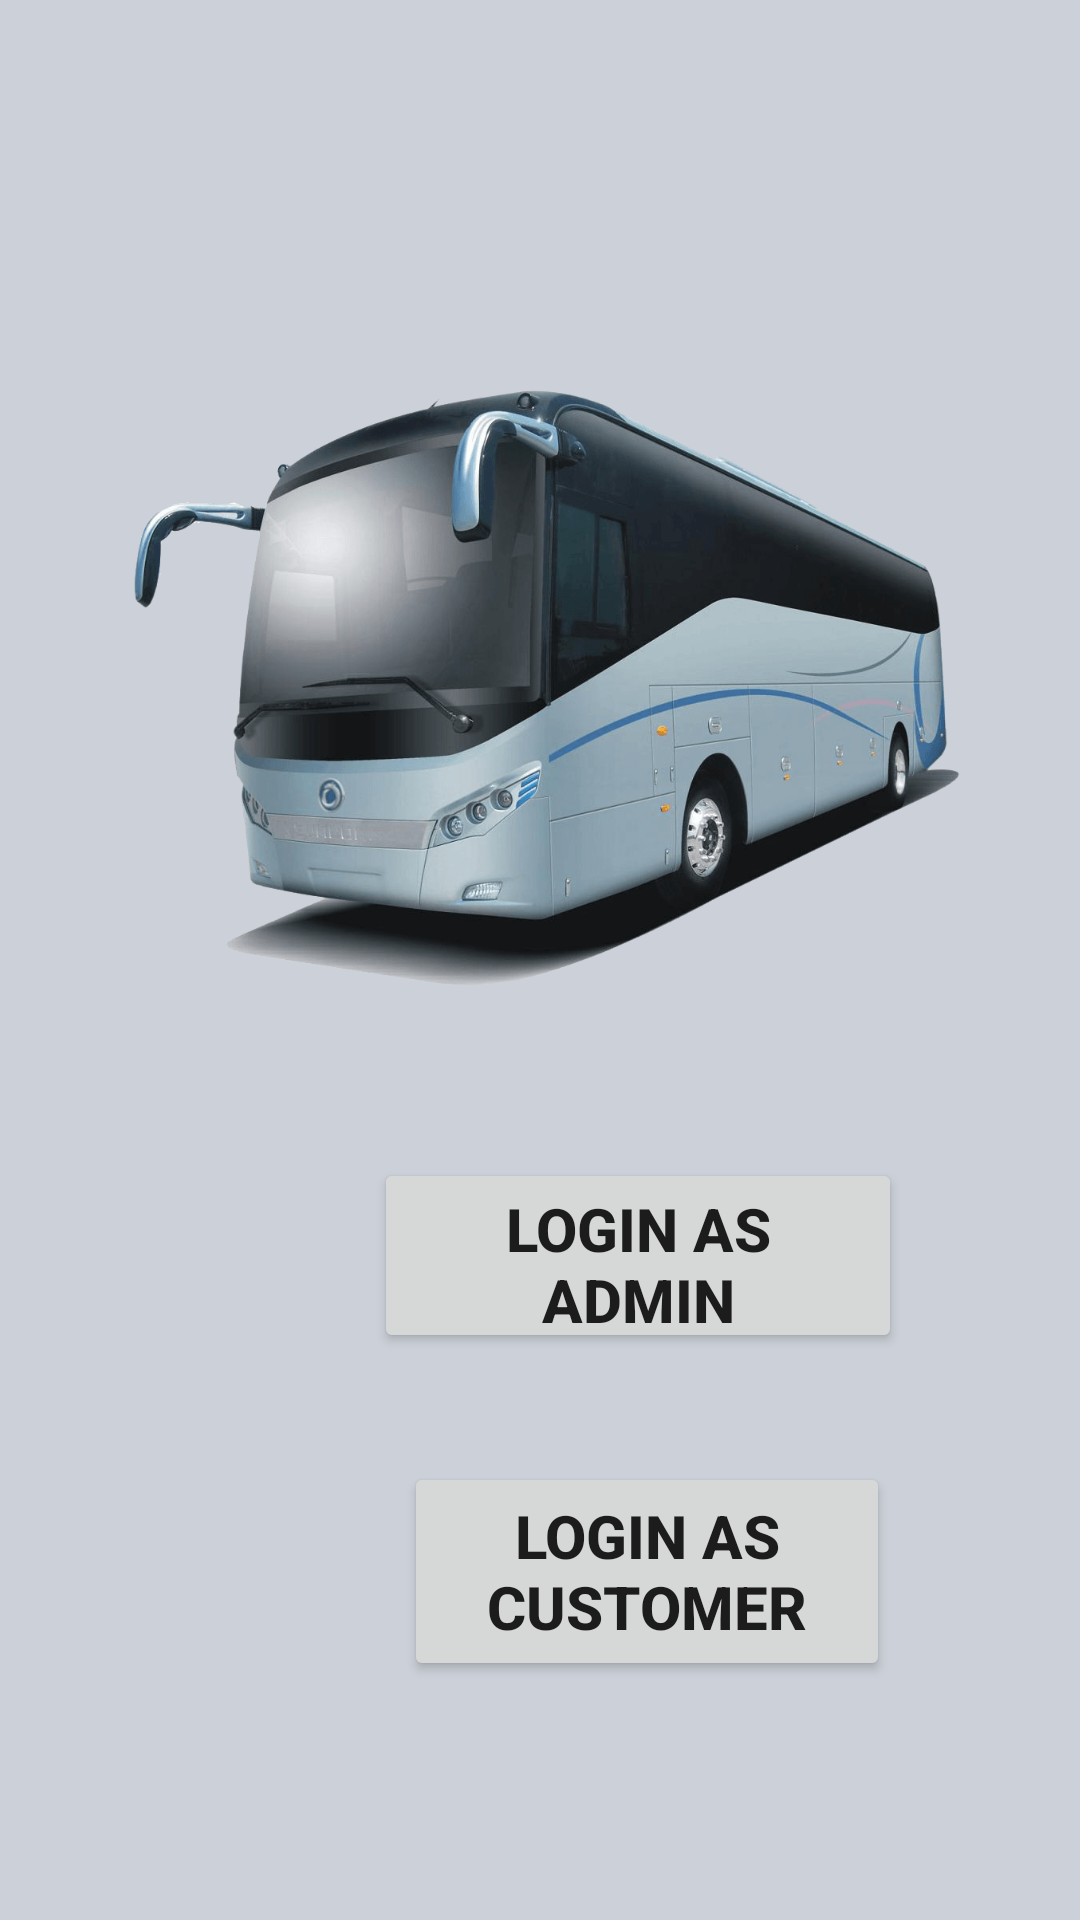

Here is an Android app screen rendered from its layout file. Give the layout XML and the strings, colors and styles it references.
<!-- AndroidManifest.xml: application theme Theme.Online_Bus_Resirvation_System -->
<!-- res/layout/activity_loginboth.xml -->
<?xml version="1.0" encoding="utf-8"?>
<androidx.constraintlayout.widget.ConstraintLayout
    xmlns:android="http://schemas.android.com/apk/res/android"
    xmlns:app="http://schemas.android.com/apk/res-auto"
    xmlns:tools="http://schemas.android.com/tools"
    android:layout_width="match_parent"
    android:layout_height="match_parent"
    android:gravity="center"
    android:orientation="vertical"
    android:background="#CCD1D9"
    android:padding="30dp"
    tools:context=".MainActivity">


    <Button
        android:id="@+id/admin"
        android:layout_width="176dp"
        android:layout_height="65dp"
        android:text="LOGIN AS ADMIN"
        android:textSize="20dp"
        android:textStyle="bold"
        app:layout_constraintBottom_toBottomOf="parent"
        app:layout_constraintEnd_toEndOf="parent"
        app:layout_constraintHorizontal_bias="0.764"
        app:layout_constraintStart_toStartOf="parent"
        app:layout_constraintTop_toTopOf="parent"
        app:layout_constraintVertical_bias="0.691"/>

    <Button
        android:id="@+id/customer"
        android:layout_width="162dp"
        android:layout_height="73dp"
        android:text="LOGIN AS CUSTOMER"
        android:textSize="20dp"
        android:textStyle="bold"
        app:layout_constraintBottom_toBottomOf="parent"
        app:layout_constraintEnd_toEndOf="parent"
        app:layout_constraintHorizontal_bias="0.759"
        app:layout_constraintStart_toStartOf="parent"
        app:layout_constraintTop_toTopOf="parent"
        app:layout_constraintVertical_bias="0.902"/>

    <ImageView
        android:id="@+id/imageView"
        android:layout_width="319dp"
        android:layout_height="346dp"
        app:layout_constraintBottom_toBottomOf="parent"
        app:layout_constraintEnd_toEndOf="parent"
        app:layout_constraintHorizontal_bias="0.0"
        app:layout_constraintStart_toStartOf="parent"
        app:layout_constraintTop_toTopOf="parent"
        app:layout_constraintVertical_bias="0.092"
        app:srcCompat="@drawable/img_9" />

    <ImageView
        android:id="@+id/imageView3"
        android:layout_width="77dp"
        android:layout_height="100dp"
        app:layout_constraintBottom_toBottomOf="parent"
        app:layout_constraintEnd_toEndOf="parent"
        app:layout_constraintHorizontal_bias="0.077"
        app:layout_constraintStart_toStartOf="parent"
        app:layout_constraintTop_toTopOf="parent"
        app:layout_constraintVertical_bias="0.698"
        app:srcCompat="@drawable/admin" />

    <ImageView
        android:id="@+id/imageView4"
        android:layout_width="114dp"
        android:layout_height="126dp"
        app:layout_constraintBottom_toBottomOf="parent"
        app:layout_constraintEnd_toEndOf="parent"
        app:layout_constraintHorizontal_bias="0.0"
        app:layout_constraintStart_toStartOf="parent"
        app:layout_constraintTop_toTopOf="parent"
        app:layout_constraintVertical_bias="0.937"
        app:srcCompat="@drawable/customers" />


</androidx.constraintlayout.widget.ConstraintLayout>
<!-- resources referenced by this layout -->
<resources>
  <!-- drawable img_9: png bitmap (drawable, 301153 bytes) -->
  <style name="Theme.Online_Bus_Resirvation_System" parent="Base.Theme.Online_Bus_Resirvation_System" />
  <style name="Base.Theme.Online_Bus_Resirvation_System" parent="Theme.MaterialComponents.DayNight.NoActionBar">
          
          
          <item name="android:statusBarColor" tools:targetApi="lollipop">@android:color/transparent</item>
      </style>
</resources>
